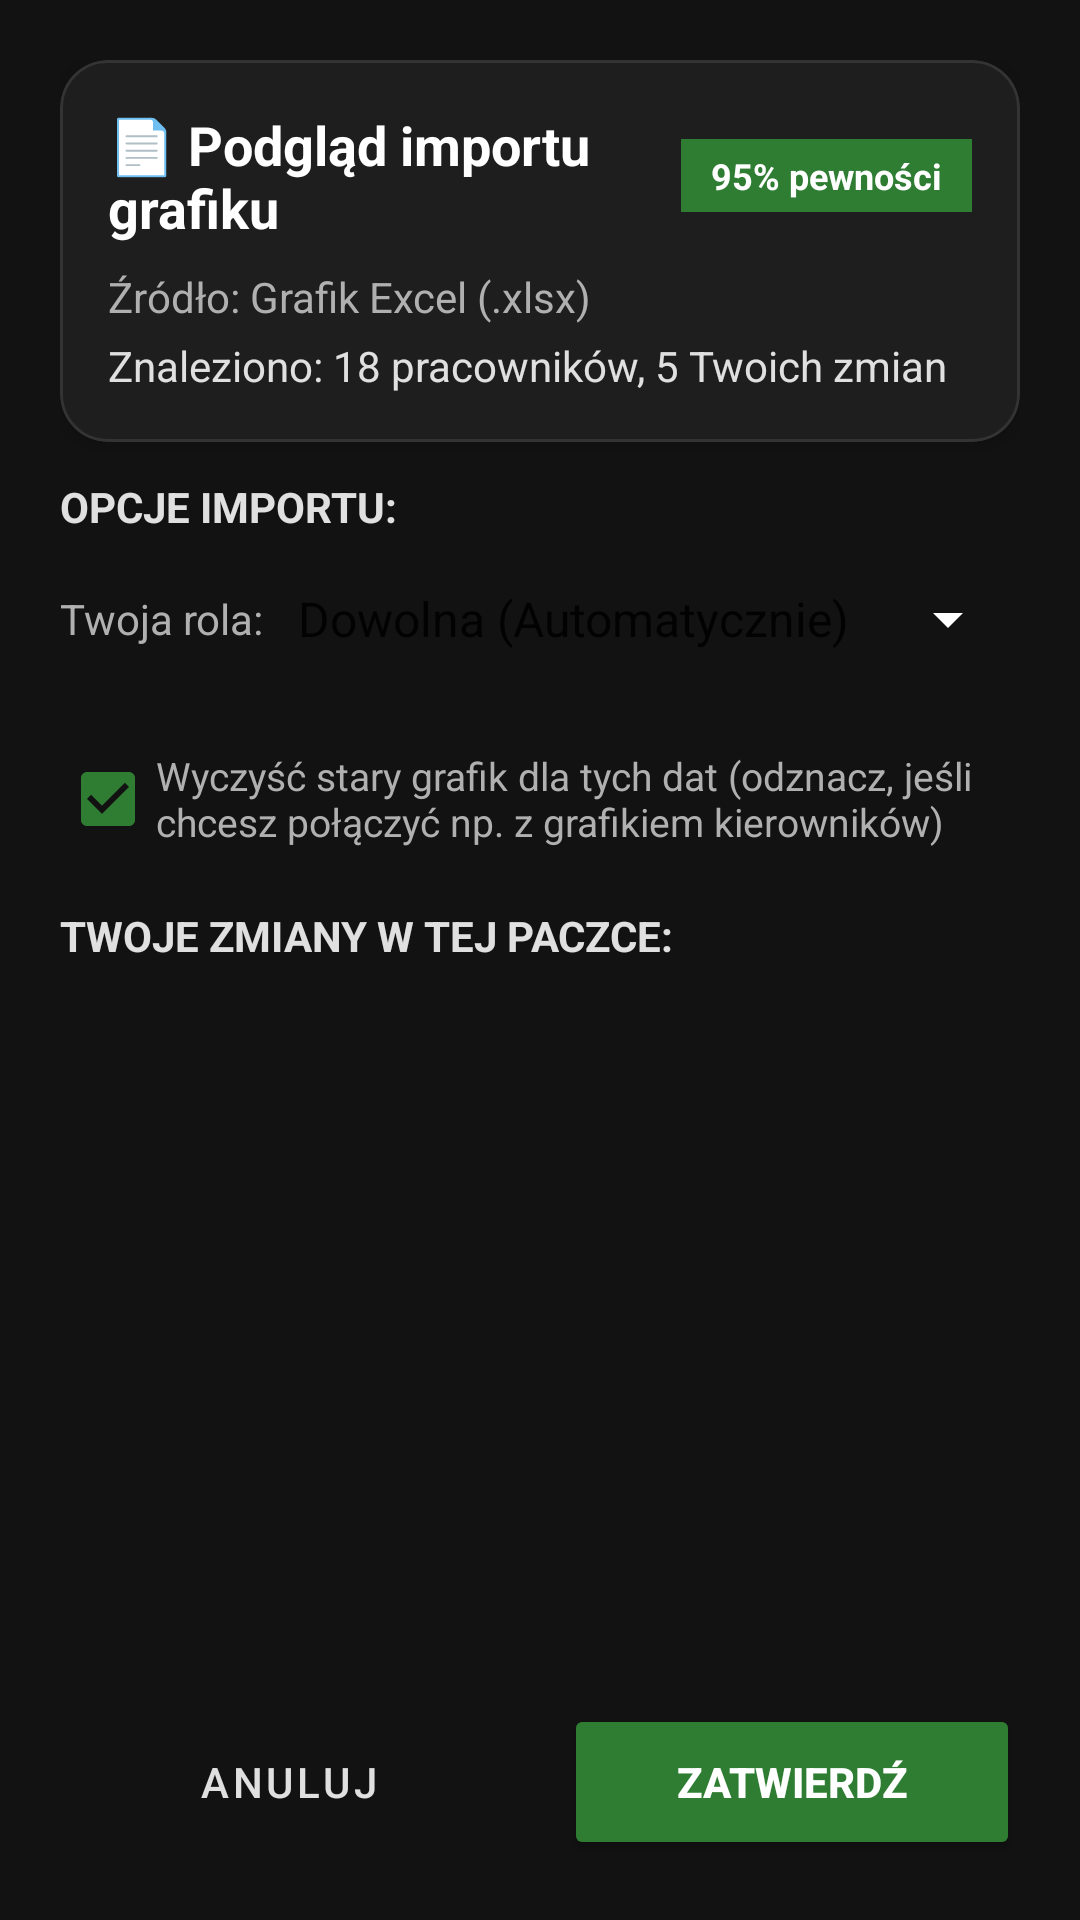

Here is an Android app screen rendered from its layout file. Give the layout XML and the strings, colors and styles it references.
<!-- AndroidManifest.xml: application theme Theme.AsystentKinowy -->
<!-- res/layout/fragment_import_preview.xml -->
<?xml version="1.0" encoding="utf-8"?>
<LinearLayout xmlns:android="http://schemas.android.com/apk/res/android"
    xmlns:app="http://schemas.android.com/apk/res-auto"
    xmlns:tools="http://schemas.android.com/tools"
    android:layout_width="match_parent"
    android:layout_height="match_parent"
    android:orientation="vertical"
    android:background="#121212">

    <androidx.core.widget.NestedScrollView
        android:layout_width="match_parent"
        android:layout_height="0dp"
        android:layout_weight="1"
        android:fillViewport="true">
        
        <LinearLayout
            android:layout_width="match_parent"
            android:layout_height="wrap_content"
            android:orientation="vertical"
            android:padding="20dp">

    
    <com.google.android.material.card.MaterialCardView
        android:layout_width="match_parent"
        android:layout_height="wrap_content"
        app:cardBackgroundColor="#1E1E1E"
        app:cardCornerRadius="16dp"
        app:cardElevation="4dp"
        app:strokeColor="#333333"
        app:strokeWidth="1dp">

        <LinearLayout
            android:layout_width="match_parent"
            android:layout_height="wrap_content"
            android:orientation="vertical"
            android:padding="16dp">

            <LinearLayout
                android:layout_width="match_parent"
                android:layout_height="wrap_content"
                android:gravity="center_vertical"
                android:orientation="horizontal">

                <TextView
                    android:id="@+id/tvImportSourceTitle"
                    android:layout_width="0dp"
                    android:layout_height="wrap_content"
                    android:layout_weight="1"
                    android:text="📄 Podgląd importu grafiku"
                    android:textColor="#FFFFFF"
                    android:textSize="18sp"
                    android:textStyle="bold" />

                <TextView
                    android:id="@+id/tvConfidenceBadge"
                    android:layout_width="wrap_content"
                    android:layout_height="wrap_content"
                    android:background="#2E7D32"
                    android:paddingHorizontal="10dp"
                    android:paddingVertical="4dp"
                    android:text="95% pewności"
                    android:textColor="#FFFFFF"
                    android:textSize="12sp"
                    android:textStyle="bold" />
            </LinearLayout>

            <TextView
                android:id="@+id/tvSourceFileName"
                android:layout_width="match_parent"
                android:layout_height="wrap_content"
                android:layout_marginTop="8dp"
                android:text="Źródło: Grafik Excel (.xlsx)"
                android:textColor="#B0B0B0"
                android:textSize="14sp" />

            <TextView
                android:id="@+id/tvSummaryDetails"
                android:layout_width="match_parent"
                android:layout_height="wrap_content"
                android:layout_marginTop="4dp"
                android:text="Znaleziono: 18 pracowników, 5 Twoich zmian"
                android:textColor="#E0E0E0"
                android:textSize="14sp" />

        </LinearLayout>
    </com.google.android.material.card.MaterialCardView>

    
    <com.google.android.material.card.MaterialCardView
        android:id="@+id/cardWarnings"
        android:layout_width="match_parent"
        android:layout_height="wrap_content"
        android:layout_marginTop="12dp"
        android:visibility="gone"
        app:cardBackgroundColor="#332400"
        app:cardCornerRadius="12dp"
        app:strokeColor="#FFB300"
        app:strokeWidth="1dp"
        tools:visibility="visible">

        <LinearLayout
            android:layout_width="match_parent"
            android:layout_height="wrap_content"
            android:orientation="vertical"
            android:padding="12dp">

            <TextView
                android:layout_width="wrap_content"
                android:layout_height="wrap_content"
                android:text="⚠️ Uwagi parsera"
                android:textColor="#FFB300"
                android:textSize="14sp"
                android:textStyle="bold" />

            <TextView
                android:id="@+id/tvWarningsText"
                android:layout_width="match_parent"
                android:layout_height="wrap_content"
                android:layout_marginTop="4dp"
                android:text="Niektóre godziny mogą wymagać weryfikacji."
                android:textColor="#FFE082"
                android:textSize="13sp" />
        </LinearLayout>
    </com.google.android.material.card.MaterialCardView>

    <TextView
        android:layout_width="wrap_content"
        android:layout_height="wrap_content"
        android:layout_marginTop="12dp"
        android:layout_marginBottom="4dp"
        android:text="OPCJE IMPORTU:"
        android:textColor="#E0E0E0"
        android:textSize="14sp"
        android:textStyle="bold" />

    <LinearLayout
        android:layout_width="match_parent"
        android:layout_height="wrap_content"
        android:orientation="horizontal"
        android:gravity="center_vertical"
        android:layout_marginBottom="12dp">

        <TextView
            android:layout_width="wrap_content"
            android:layout_height="wrap_content"
            android:text="Twoja rola: "
            android:textColor="#B0B0B0"
            android:textSize="14sp" />

        <Spinner
            android:id="@+id/spinnerRole"
            android:layout_width="0dp"
            android:layout_height="48dp"
            android:layout_weight="1"
            android:entries="@array/roles_array"
            android:backgroundTint="#FFFFFF"/>
    </LinearLayout>

    <CheckBox
        android:id="@+id/cbClearExisting"
        android:layout_width="match_parent"
        android:layout_height="wrap_content"
        android:layout_marginBottom="12dp"
        android:checked="true"
        android:text="Wyczyść stary grafik dla tych dat (odznacz, jeśli chcesz połączyć np. z grafikiem kierowników)"
        android:textColor="#B0B0B0"
        android:buttonTint="#2E7D32"
        android:textSize="13sp" />

    <TextView
        android:layout_width="wrap_content"
        android:layout_height="wrap_content"
        android:layout_marginBottom="8dp"
        android:text="TWOJE ZMIANY W TEJ PACZCE:"
        android:textColor="#E0E0E0"
        android:textSize="14sp"
        android:textStyle="bold" />

    <androidx.recyclerview.widget.RecyclerView
        android:id="@+id/rvPreviewShifts"
        android:layout_width="match_parent"
        android:layout_height="wrap_content"
        android:nestedScrollingEnabled="false"
        tools:listitem="@layout/item_shift" />

    <TextView
        android:id="@+id/tvEmptyShiftsNotice"
        android:layout_width="match_parent"
        android:layout_height="wrap_content"
        android:gravity="center"
        android:padding="24dp"
        android:text="Nie znaleziono w tym grafiku zmian dopasowanych do Twojego imienia."
        android:textColor="#888888"
        android:textSize="14sp"
        android:visibility="gone" />

        </LinearLayout>
    </androidx.core.widget.NestedScrollView>

    
    <LinearLayout
        android:layout_width="match_parent"
        android:layout_height="wrap_content"
        android:padding="20dp"
        android:paddingTop="0dp"
        android:orientation="horizontal">

        <Button
            android:id="@+id/btnCancelImport"
            style="@style/Widget.MaterialComponents.Button.OutlinedButton"
            android:layout_width="0dp"
            android:layout_height="52dp"
            android:layout_marginEnd="8dp"
            android:layout_weight="1"
            android:text="Anuluj"
            android:textColor="#E0E0E0"
            app:strokeColor="#555555" />

        <Button
            android:id="@+id/btnConfirmImport"
            android:layout_width="0dp"
            android:layout_height="52dp"
            android:layout_marginStart="8dp"
            android:layout_weight="1"
            android:backgroundTint="#2E7D32"
            android:text="Zatwierdź"
            android:textColor="#FFFFFF"
            android:textStyle="bold" />
    </LinearLayout>

</LinearLayout>
<!-- res/layout/item_shift.xml (included above) -->
<?xml version="1.0" encoding="utf-8"?>
<com.google.android.material.card.MaterialCardView
    xmlns:android="http://schemas.android.com/apk/res/android"
    xmlns:app="http://schemas.android.com/apk/res-auto"
    android:layout_width="match_parent"
    android:layout_height="wrap_content"
    android:layout_marginHorizontal="16dp"
    android:layout_marginVertical="6dp"
    style="?attr/materialCardViewElevatedStyle"
    app:cardCornerRadius="16dp">

    <androidx.constraintlayout.widget.ConstraintLayout
        android:layout_width="match_parent"
        android:layout_height="wrap_content"
        android:padding="16dp">

        
        <ImageView
            android:id="@+id/iv_calendar_icon"
            android:layout_width="20dp"
            android:layout_height="20dp"
            android:src="@drawable/ic_calendar"
            app:tint="#FF6600"
            app:layout_constraintTop_toTopOf="@+id/tv_shift_date"
            app:layout_constraintBottom_toBottomOf="@+id/tv_shift_date"
            app:layout_constraintStart_toStartOf="parent" />

        
        <TextView
            android:id="@+id/tv_shift_date"
            android:layout_width="0dp"
            android:layout_height="wrap_content"
            android:layout_marginStart="8dp"
            android:textSize="16sp"
            android:textStyle="bold"
            android:textColor="#FFFFFF"
            app:layout_constraintTop_toTopOf="parent"
            app:layout_constraintStart_toEndOf="@+id/iv_calendar_icon"
            app:layout_constraintEnd_toStartOf="@+id/tv_moon_icon" />

        
        <TextView
            android:id="@+id/tv_moon_icon"
            android:layout_width="wrap_content"
            android:layout_height="wrap_content"
            android:text="🌙"
            android:textSize="16sp"
            android:visibility="gone"
            android:layout_marginEnd="8dp"
            app:layout_constraintTop_toTopOf="@+id/tv_shift_date"
            app:layout_constraintBottom_toBottomOf="@+id/tv_shift_date"
            app:layout_constraintEnd_toStartOf="@+id/chip_shift_description" />

        
        <ImageView
            android:id="@+id/iv_time_icon"
            android:layout_width="16dp"
            android:layout_height="16dp"
            android:src="@android:drawable/ic_menu_recent_history"
            app:tint="#AAAAAA"
            android:layout_marginTop="6dp"
            app:layout_constraintTop_toBottomOf="@+id/tv_shift_date"
            app:layout_constraintStart_toStartOf="@+id/iv_calendar_icon"
            app:layout_constraintEnd_toEndOf="@+id/iv_calendar_icon" />

        
        <TextView
            android:id="@+id/tv_shift_hours"
            android:layout_width="0dp"
            android:layout_height="wrap_content"
            android:layout_marginStart="8dp"
            android:layout_marginTop="4dp"
            android:textSize="14sp"
            android:textColor="#AAAAAA"
            app:layout_constraintTop_toBottomOf="@+id/tv_shift_date"
            app:layout_constraintStart_toEndOf="@+id/iv_time_icon"
            app:layout_constraintEnd_toStartOf="@+id/chip_shift_description" />

        
        <com.google.android.material.chip.Chip
            android:id="@+id/chip_shift_description"
            android:layout_width="wrap_content"
            android:layout_height="wrap_content"
            android:clickable="false"
            android:textStyle="bold"
            android:textColor="#FFFFFF"
            app:chipBackgroundColor="#FF6600"
            app:chipStrokeWidth="0dp"
            app:layout_constraintTop_toTopOf="parent"
            app:layout_constraintBottom_toBottomOf="@+id/tv_shift_hours"
            app:layout_constraintEnd_toEndOf="parent" />

        
        <TextView
            android:id="@+id/tv_closing_crew"
            android:layout_width="0dp"
            android:layout_height="wrap_content"
            android:layout_marginTop="8dp"
            android:textSize="13sp"
            android:textColor="#CCCCCC"
            android:drawablePadding="4dp"
            android:visibility="gone"
            app:layout_constraintTop_toBottomOf="@+id/tv_shift_hours"
            app:layout_constraintStart_toStartOf="parent"
            app:layout_constraintEnd_toEndOf="parent" />

    </androidx.constraintlayout.widget.ConstraintLayout>

</com.google.android.material.card.MaterialCardView>
<!-- resources referenced by this layout -->
<resources>
  <string-array name="roles_array">
          <item>Dowolna (Automatycznie)</item>
          <item>Obsługa</item>
          <item>Bar</item>
          <item>Kasa</item>
          <item>Team Leader</item>
          <item>Manager</item>
          <item>Deputy Manager</item>
      </string-array>
  <!-- drawable ic_calendar (drawable) -->
  <vector xmlns:android="http://schemas.android.com/apk/res/android"
      android:width="24dp"
      android:height="24dp"
      android:viewportWidth="24"
      android:viewportHeight="24"
      android:tint="?attr/colorControlNormal">
      <path
          android:fillColor="@android:color/white"
          android:pathData="M19,3h-1V1h-2v2H8V1H6v2H5C3.89,3 3.01,3.9 3.01,5L3,19c0,1.1 0.89,2 2,2h14c1.1,0 2,-0.9 2,-2V5C21,3.9 20.1,3 19,3zM19,19H5V8h14V19zM9,12H7v-2h2V12zM13,12h-2v-2h2V12zM17,12h-2v-2h2V12zM9,16H7v-2h2V16zM13,16h-2v-2h2V16zM17,16h-2v-2h2V16z"/>
  </vector>
  <style name="Theme.AsystentKinowy" parent="Theme.MaterialComponents.DayNight.NoActionBar">
          
          <item name="colorPrimary">@color/colorPrimary</item>
          <item name="colorPrimaryVariant">@color/colorPrimary</item>
          <item name="colorOnPrimary">@color/colorOnPrimary</item>
  
          
          <item name="colorSecondary">@color/colorPrimary</item>
          <item name="colorSecondaryVariant">@color/colorPrimary</item>
          <item name="colorOnSecondary">@color/colorOnPrimary</item>
  
          
          <item name="android:colorBackground">@color/colorBackground</item>
          <item name="colorSurface">@color/colorSurface</item>
          <item name="colorSurfaceVariant">@color/colorSurfaceVariant</item>
          <item name="colorOnSurface">@color/colorOnPrimary</item>
  
          
          <item name="colorError">@color/md_error</item>
          <item name="colorOnError">@color/colorOnPrimary</item>
  
          
          <item name="android:statusBarColor">@color/colorBackground</item>
          <item name="android:navigationBarColor">@color/colorBackground</item>
  
          
          <item name="textAppearanceBody1">@style/TextAppearance.MaterialComponents.Body1</item>
          <item name="textAppearanceBody2">@style/TextAppearance.MaterialComponents.Body2</item>
          <item name="textAppearanceCaption">@style/TextAppearance.MaterialComponents.Caption</item>
          <item name="textAppearanceHeadline1">@style/TextAppearance.MaterialComponents.Headline1</item>
          <item name="textAppearanceHeadline2">@style/TextAppearance.MaterialComponents.Headline2</item>
          <item name="textAppearanceHeadline3">@style/TextAppearance.MaterialComponents.Headline3</item>
          <item name="textAppearanceHeadline4">@style/TextAppearance.MaterialComponents.Headline4</item>
          <item name="textAppearanceHeadline5">@style/TextAppearance.MaterialComponents.Headline5</item>
          <item name="textAppearanceHeadline6">@style/TextAppearance.MaterialComponents.Headline6</item>
          <item name="textAppearanceSubtitle1">@style/TextAppearance.MaterialComponents.Subtitle1</item>
          <item name="textAppearanceSubtitle2">@style/TextAppearance.MaterialComponents.Subtitle2</item>
          <item name="textAppearanceOverline">@style/TextAppearance.MaterialComponents.Overline</item>
          <item name="textAppearanceButton">@style/TextAppearance.MaterialComponents.Button</item>
  
          
          <item name="shapeAppearanceSmallComponent">@style/ShapeAppearance.MaterialComponents.SmallComponent</item>
          <item name="shapeAppearanceMediumComponent">@style/ShapeAppearance.MaterialComponents.MediumComponent</item>
          <item name="shapeAppearanceLargeComponent">@style/ShapeAppearance.MaterialComponents.LargeComponent</item>
      </style>
  <color name="colorPrimary">#FF6600</color>
  <color name="colorOnPrimary">#FFFFFF</color>
  <color name="colorBackground">#000000</color>
  <color name="colorSurface">#1A1A1A</color>
  <color name="colorSurfaceVariant">#333333</color>
  <color name="md_error">#FFB00020</color>
</resources>
